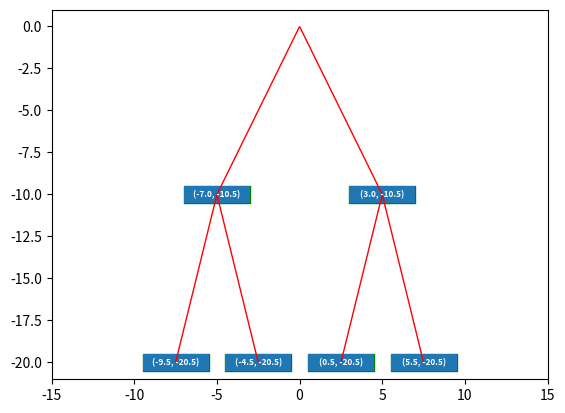

Python code for this plot:
import matplotlib.pyplot as plt
from matplotlib.collections import LineCollection, PatchCollection
import matplotlib.patches as patches
# from matplotlib import colors as mcolors

# Reference: https://stackoverflow.com/questions/59028711/plotting-a-binary-tree-in-matplotlib
# https://stackoverflow.com/questions/14531346/how-to-add-a-text-into-a-rectangle

width_dist = 10
depth_dist = 10
levels = 2
label_Width = 4
label_Height = 1
nodes = []

def binaryTree_gen(levels, x, y, width):
    segments = []
    xl = x - width / 2
    yl = y - depth_dist
    xr = x + width / 2 
    yr = y - depth_dist
    segments.append([[x, y], [xl, yl]])
    segments.append([[x, y], [xr, yr]])
    nodes.append(patches.Rectangle((xl - label_Width/2, yl - label_Height/2), label_Width, label_Height, label="left"))
    nodes.append(patches.Rectangle((xr - label_Width/2, yr - label_Height/2), label_Width, label_Height, label="right"))
    if levels > 1:
        segments += binaryTree_gen(levels - 1, xl, yl, width / 2)
        segments += binaryTree_gen(levels - 1, xr, yr, width  / 2)

    return segments

segs = binaryTree_gen(levels, 0, 0, width_dist)

# colors = [mcolors.to_rgba(c)
#           for c in plt.rcParams['axes.prop_cycle'].by_key()['color']]
line_segments = LineCollection(segs, linewidths=1, colors='red', linestyle='solid')
tree_nodes = PatchCollection(nodes, linewidth=1, edgecolor='green', facecolor='none')


fig, ax = plt.subplots()
ax.set_ylim(-(levels * depth_dist + 1), 1)
ax.set_xlim(-1.5*width_dist, 1.5*width_dist)
ax.add_collection(line_segments)
ax.add_collection(tree_nodes)

for r in nodes:
    ax.add_artist(r)
    rx, ry = r.get_xy()
    cx = rx + r.get_width()/2.0
    cy = ry + r.get_height()/2.0
    label = ( rx, ry) # this is very ugly and I hate it(Alex), why is python this way
    ax.annotate(label, (cx, cy), color='w', weight='bold', 
                fontsize=6, ha='center', va='center')

plt.show()
